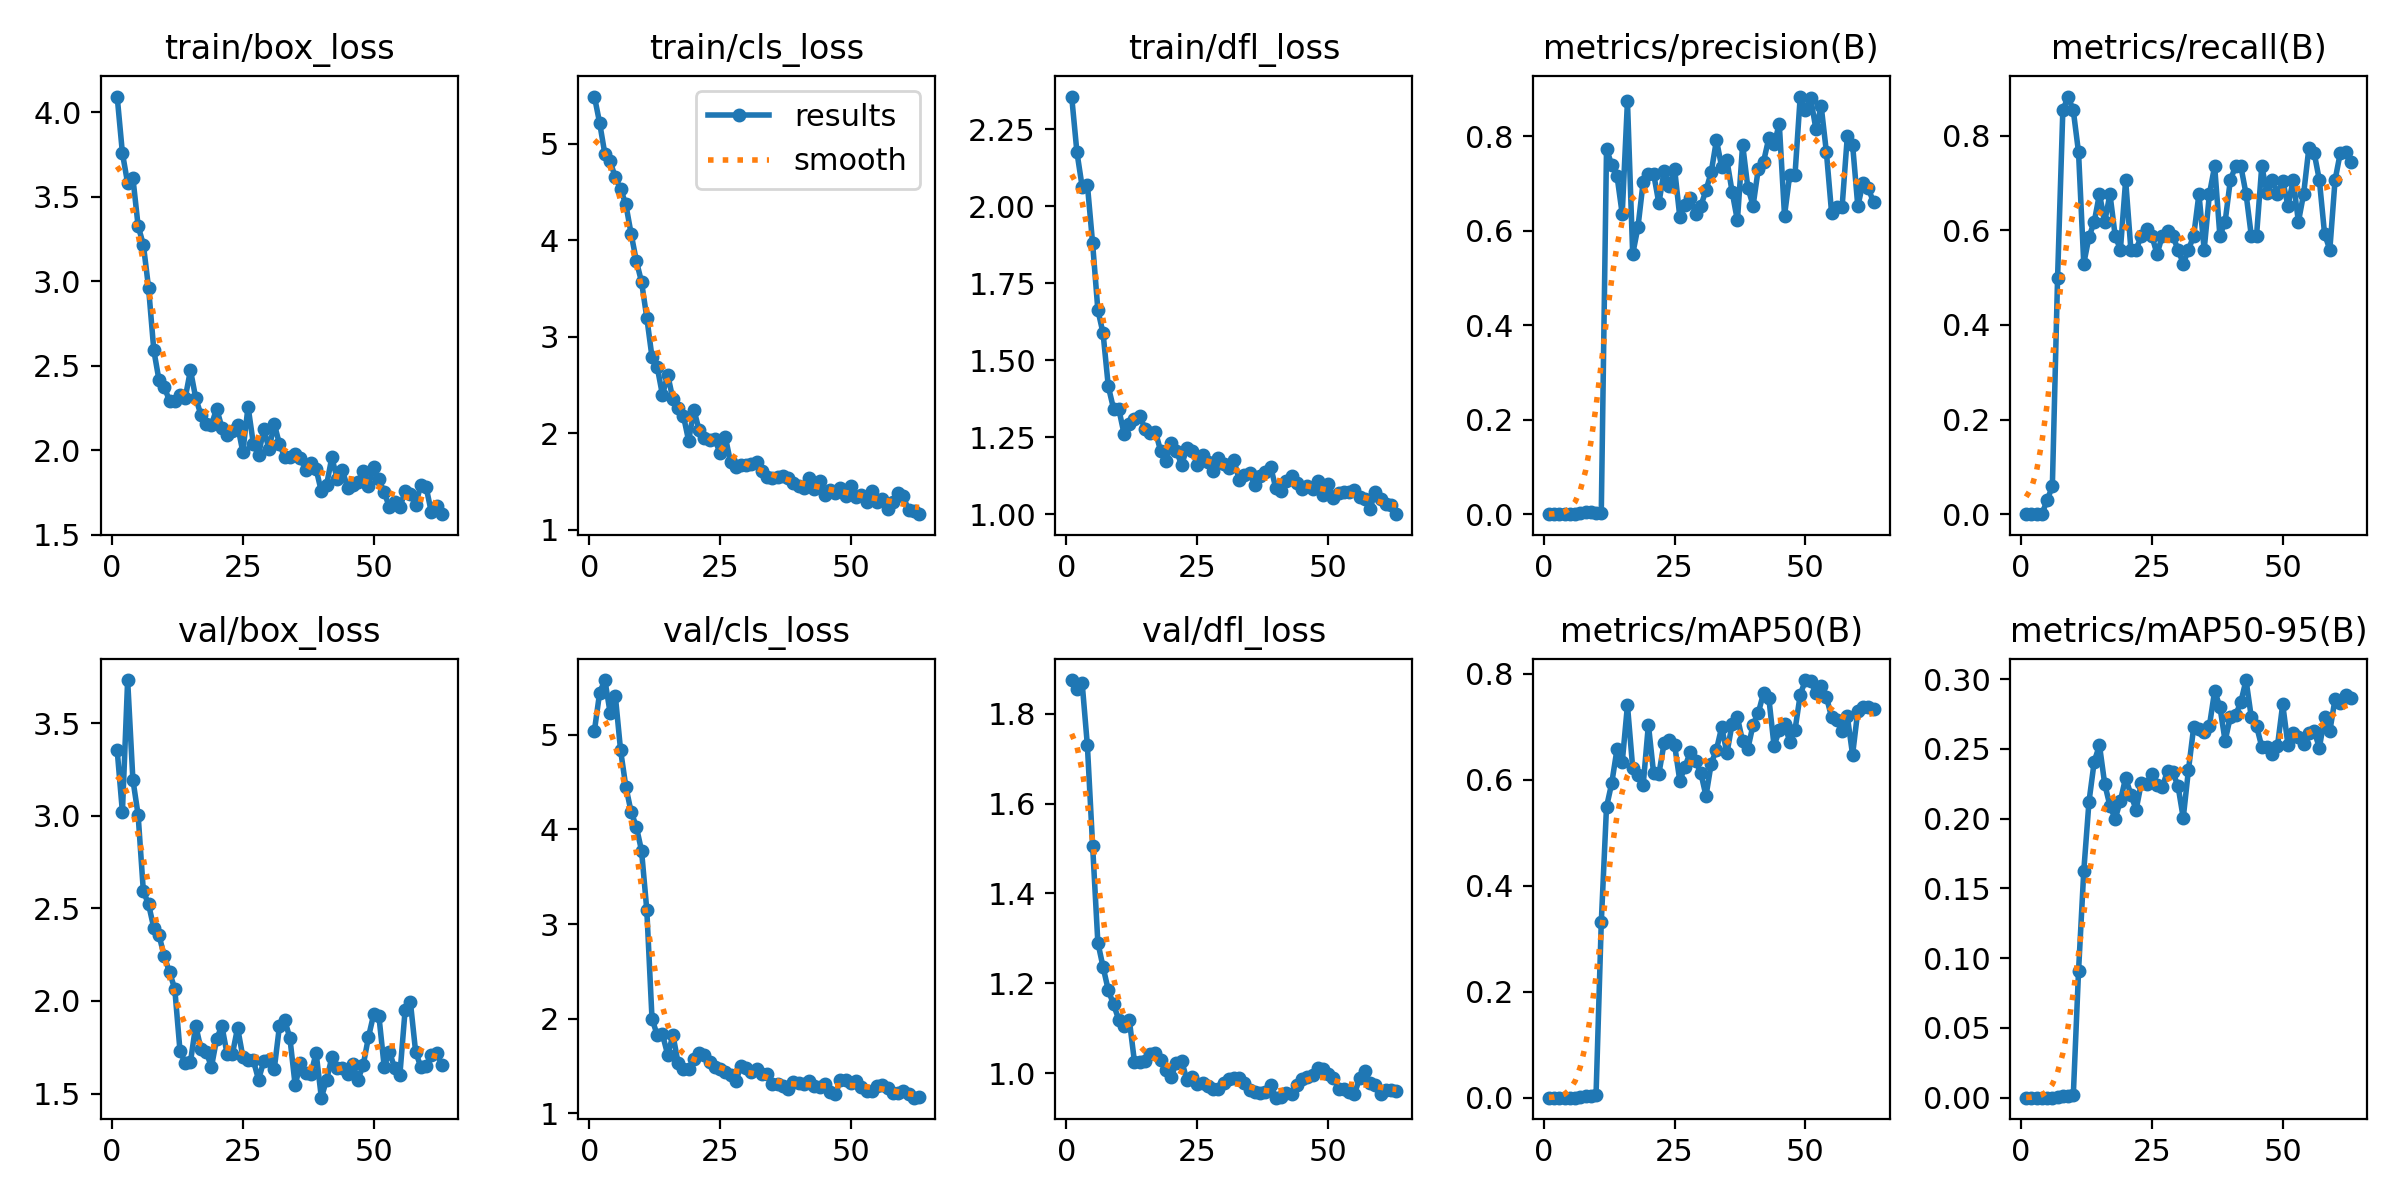

Values plotted in this chart, from the file beside it:
epoch, time, train/box_loss, train/cls_loss, train/dfl_loss, metrics/precision(B), metrics/recall(B), metrics/mAP50(B), metrics/mAP50-95(B), val/box_loss, val/cls_loss, val/dfl_loss, lr/pg0, lr/pg1, lr/pg2, lr/pg3, lr/pg4, lr/pg5, lr/pg6, lr/pg7
1, 4.282, 4.093, 5.487, 2.356, 0, 0, 0, 0, 3.354, 5.041, 1.875, 0.00048, 0.00016, 0.00048, 0.00016, 0.00048, 0.00016, 0.00048, 0.00016
2, 6.62, 3.758, 5.213, 2.176, 0, 0, 0, 0, 3.02, 5.443, 1.854, 0.00101, 0.0003366, 0.00101, 0.0003366, 0.00101, 0.0003366, 0.00101, 0.0003366
3, 8.633, 3.58, 4.891, 2.064, 0, 0, 0, 0, 3.732, 5.576, 1.868, 0.001529, 0.0005097, 0.001529, 0.0005097, 0.001529, 0.0005097, 0.001529, 0.0005097
4, 10.5, 3.613, 4.814, 2.07, 0, 0, 0, 0, 3.195, 5.23, 1.73, 0.002038, 0.0006792, 0.002038, 0.0006792, 0.002038, 0.0006792, 0.002038, 0.0006792
5, 12.54, 3.328, 4.649, 1.88, 0.00015, 0.02941, 8e-05, 3e-05, 3.004, 5.405, 1.506, 0.002535, 0.0008452, 0.002535, 0.0008452, 0.002535, 0.0008452, 0.002535, 0.0008452
6, 14.42, 3.217, 4.53, 1.664, 0.00027, 0.05882, 0.00014, 5e-05, 2.593, 4.833, 1.291, 0.003023, 0.001008, 0.003023, 0.001008, 0.003023, 0.001008, 0.003023, 0.001008
7, 16.19, 2.96, 4.37, 1.587, 0.00229, 0.5, 0.00173, 0.00063, 2.521, 4.45, 1.236, 0.003499, 0.001166, 0.003499, 0.001166, 0.003499, 0.001166, 0.003499, 0.001166
8, 17.99, 2.592, 4.068, 1.415, 0.00389, 0.8529, 0.00365, 0.00116, 2.394, 4.186, 1.184, 0.003965, 0.001322, 0.003965, 0.001322, 0.003965, 0.001322, 0.003965, 0.001322
9, 19.77, 2.413, 3.785, 1.343, 0.00389, 0.8823, 0.00402, 0.00124, 2.354, 4.028, 1.153, 0.00442, 0.001473, 0.00442, 0.001473, 0.00442, 0.001473, 0.00442, 0.001473
10, 21.42, 2.375, 3.566, 1.342, 0.0034, 0.8529, 0.00498, 0.00158, 2.241, 3.774, 1.119, 0.004864, 0.001621, 0.004864, 0.001621, 0.004864, 0.001621, 0.004864, 0.001621
11, 23.06, 2.292, 3.198, 1.262, 0.0027, 0.7647, 0.3305, 0.09061, 2.155, 3.151, 1.105, 0.005298, 0.001766, 0.005298, 0.001766, 0.005298, 0.001766, 0.005298, 0.001766
12, 24.85, 2.291, 2.786, 1.294, 0.7734, 0.5294, 0.5483, 0.1624, 2.066, 2.001, 1.119, 0.005347, 0.001782, 0.005347, 0.001782, 0.005347, 0.001782, 0.005347, 0.001782
13, 26.51, 2.325, 2.683, 1.311, 0.7399, 0.5857, 0.5934, 0.2122, 1.731, 1.826, 1.024, 0.005287, 0.001762, 0.005287, 0.001762, 0.005287, 0.001762, 0.005287, 0.001762
14, 28.19, 2.31, 2.395, 1.32, 0.7169, 0.6177, 0.657, 0.2409, 1.664, 1.834, 1.025, 0.005228, 0.001743, 0.005228, 0.001743, 0.005228, 0.001743, 0.005228, 0.001743
15, 29.84, 2.475, 2.605, 1.278, 0.6357, 0.6765, 0.6323, 0.2526, 1.671, 1.618, 1.027, 0.005168, 0.001723, 0.005168, 0.001723, 0.005168, 0.001723, 0.005168, 0.001723
16, 31.63, 2.309, 2.349, 1.265, 0.875, 0.6174, 0.7403, 0.2249, 1.868, 1.828, 1.043, 0.005109, 0.001703, 0.005109, 0.001703, 0.005109, 0.001703, 0.005109, 0.001703
17, 33.26, 2.21, 2.262, 1.268, 0.5507, 0.6765, 0.622, 0.2092, 1.741, 1.528, 1.045, 0.00505, 0.001683, 0.00505, 0.001683, 0.00505, 0.001683, 0.00505, 0.001683
18, 34.89, 2.154, 2.179, 1.206, 0.6075, 0.5882, 0.6092, 0.1998, 1.727, 1.47, 1.03, 0.00499, 0.001663, 0.00499, 0.001663, 0.00499, 0.001663, 0.00499, 0.001663
19, 36.53, 2.15, 1.92, 1.173, 0.7036, 0.5588, 0.5895, 0.2129, 1.643, 1.472, 1.006, 0.004931, 0.001644, 0.004931, 0.001644, 0.004931, 0.001644, 0.004931, 0.001644
20, 38.32, 2.246, 2.244, 1.231, 0.7207, 0.7059, 0.7036, 0.2294, 1.795, 1.571, 0.991, 0.004871, 0.001624, 0.004871, 0.001624, 0.004871, 0.001624, 0.004871, 0.001624
21, 39.95, 2.135, 2.028, 1.206, 0.7209, 0.5588, 0.6115, 0.2172, 1.865, 1.634, 1.024, 0.004812, 0.001604, 0.004812, 0.001604, 0.004812, 0.001604, 0.004812, 0.001604
22, 41.6, 2.091, 1.947, 1.16, 0.6584, 0.5588, 0.6108, 0.2064, 1.713, 1.62, 1.028, 0.004753, 0.001584, 0.004753, 0.001584, 0.004753, 0.001584, 0.004753, 0.001584
23, 43.25, 2.117, 1.926, 1.215, 0.7268, 0.5882, 0.6685, 0.2257, 1.712, 1.542, 0.985, 0.004693, 0.001564, 0.004693, 0.001564, 0.004693, 0.001564, 0.004693, 0.001564
24, 45.02, 2.148, 1.941, 1.206, 0.6946, 0.6023, 0.6739, 0.2252, 1.855, 1.485, 0.9917, 0.004634, 0.001545, 0.004634, 0.001545, 0.004634, 0.001545, 0.004634, 0.001545
25, 46.66, 1.99, 1.79, 1.161, 0.7321, 0.5882, 0.6657, 0.2323, 1.699, 1.469, 0.9748, 0.004574, 0.001525, 0.004574, 0.001525, 0.004574, 0.001525, 0.004574, 0.001525
26, 48.35, 2.259, 1.962, 1.192, 0.6293, 0.5494, 0.5976, 0.2244, 1.679, 1.44, 0.979, 0.004515, 0.001505, 0.004515, 0.001505, 0.004515, 0.001505, 0.004515, 0.001505
27, 50.01, 2.04, 1.698, 1.17, 0.6538, 0.5882, 0.6244, 0.2225, 1.68, 1.408, 0.9705, 0.004456, 0.001485, 0.004456, 0.001485, 0.004456, 0.001485, 0.004456, 0.001485
28, 51.8, 1.97, 1.65, 1.14, 0.6702, 0.5979, 0.6521, 0.2343, 1.575, 1.344, 0.9635, 0.004396, 0.001465, 0.004396, 0.001465, 0.004396, 0.001465, 0.004396, 0.001465
29, 53.44, 2.129, 1.667, 1.183, 0.6361, 0.5882, 0.6359, 0.2332, 1.675, 1.497, 0.9655, 0.004337, 0.001446, 0.004337, 0.001446, 0.004337, 0.001446, 0.004337, 0.001446
30, 55.1, 2.006, 1.675, 1.164, 0.6525, 0.5588, 0.6131, 0.2235, 1.681, 1.479, 0.9787, 0.004277, 0.001426, 0.004277, 0.001426, 0.004277, 0.001426, 0.004277, 0.001426
31, 56.99, 2.157, 1.675, 1.149, 0.6859, 0.5294, 0.5691, 0.2005, 1.632, 1.435, 0.9873, 0.004218, 0.001406, 0.004218, 0.001406, 0.004218, 0.001406, 0.004218, 0.001406
32, 58.8, 2.037, 1.698, 1.176, 0.7245, 0.5588, 0.6302, 0.235, 1.865, 1.472, 0.9887, 0.004159, 0.001386, 0.004159, 0.001386, 0.004159, 0.001386, 0.004159, 0.001386
33, 60.46, 1.96, 1.608, 1.111, 0.7923, 0.5882, 0.6564, 0.2656, 1.898, 1.419, 0.9881, 0.004099, 0.001366, 0.004099, 0.001366, 0.004099, 0.001366, 0.004099, 0.001366
34, 62.16, 1.963, 1.544, 1.129, 0.7352, 0.6765, 0.6989, 0.2645, 1.798, 1.412, 0.9791, 0.00404, 0.001347, 0.00404, 0.001347, 0.00404, 0.001347, 0.00404, 0.001347
35, 63.81, 1.977, 1.532, 1.134, 0.7495, 0.5588, 0.6498, 0.2621, 1.545, 1.307, 0.9618, 0.00398, 0.001327, 0.00398, 0.001327, 0.00398, 0.001327, 0.00398, 0.001327
36, 65.62, 1.952, 1.542, 1.095, 0.6823, 0.6765, 0.7055, 0.2666, 1.665, 1.314, 0.9578, 0.003921, 0.001307, 0.003921, 0.001307, 0.003921, 0.001307, 0.003921, 0.001307
37, 67.32, 1.883, 1.555, 1.124, 0.6221, 0.7353, 0.7176, 0.2915, 1.611, 1.286, 0.9548, 0.003862, 0.001287, 0.003862, 0.001287, 0.003862, 0.001287, 0.003862, 0.001287
38, 69.05, 1.924, 1.534, 1.137, 0.7829, 0.5882, 0.6719, 0.2802, 1.607, 1.257, 0.9579, 0.003802, 0.001267, 0.003802, 0.001267, 0.003802, 0.001267, 0.003802, 0.001267
39, 70.73, 1.888, 1.488, 1.155, 0.691, 0.6177, 0.6581, 0.2557, 1.719, 1.329, 0.9733, 0.003743, 0.001248, 0.003743, 0.001248, 0.003743, 0.001248, 0.003743, 0.001248
40, 72.54, 1.757, 1.45, 1.085, 0.6538, 0.7059, 0.7036, 0.2731, 1.478, 1.317, 0.9453, 0.003683, 0.001228, 0.003683, 0.001228, 0.003683, 0.001228, 0.003683, 0.001228
41, 74.18, 1.795, 1.433, 1.074, 0.732, 0.7353, 0.726, 0.2742, 1.574, 1.314, 0.947, 0.003624, 0.001208, 0.003624, 0.001208, 0.003624, 0.001208, 0.003624, 0.001208
42, 75.82, 1.958, 1.538, 1.107, 0.7467, 0.7353, 0.7634, 0.2835, 1.695, 1.34, 0.9563, 0.003565, 0.001188, 0.003565, 0.001188, 0.003565, 0.001188, 0.003565, 0.001188
43, 77.49, 1.832, 1.426, 1.126, 0.7965, 0.6765, 0.7542, 0.2994, 1.636, 1.293, 0.9535, 0.003505, 0.001168, 0.003505, 0.001168, 0.003505, 0.001168, 0.003505, 0.001168
44, 79.29, 1.886, 1.506, 1.101, 0.7832, 0.5882, 0.6638, 0.2727, 1.639, 1.281, 0.9737, 0.003446, 0.001149, 0.003446, 0.001149, 0.003446, 0.001149, 0.003446, 0.001149
45, 80.94, 1.778, 1.363, 1.083, 0.8266, 0.5882, 0.6926, 0.2663, 1.606, 1.311, 0.9862, 0.003386, 0.001129, 0.003386, 0.001129, 0.003386, 0.001129, 0.003386, 0.001129
46, 82.58, 1.793, 1.406, 1.093, 0.6325, 0.7353, 0.7055, 0.2516, 1.659, 1.227, 0.9914, 0.003327, 0.001109, 0.003327, 0.001109, 0.003327, 0.001109, 0.003327, 0.001109
47, 84.21, 1.811, 1.384, 1.083, 0.7192, 0.6782, 0.671, 0.2511, 1.576, 1.203, 0.995, 0.003268, 0.001089, 0.003268, 0.001089, 0.003268, 0.001089, 0.003268, 0.001089
48, 86.01, 1.879, 1.428, 1.107, 0.7183, 0.7059, 0.6933, 0.2462, 1.655, 1.353, 1.012, 0.003208, 0.001069, 0.003208, 0.001069, 0.003208, 0.001069, 0.003208, 0.001069
49, 87.66, 1.791, 1.349, 1.062, 0.8845, 0.676, 0.76, 0.2521, 1.805, 1.35, 1.009, 0.003149, 0.00105, 0.003149, 0.00105, 0.003149, 0.00105, 0.003149, 0.00105
50, 89.35, 1.9, 1.447, 1.1, 0.8569, 0.7048, 0.7877, 0.282, 1.929, 1.317, 0.9981, 0.003089, 0.00103, 0.003089, 0.00103, 0.003089, 0.00103, 0.003089, 0.00103
51, 91.03, 1.828, 1.338, 1.054, 0.8807, 0.6514, 0.7852, 0.253, 1.917, 1.339, 0.9896, 0.00303, 0.00101, 0.00303, 0.00101, 0.00303, 0.00101, 0.00303, 0.00101
52, 92.82, 1.751, 1.356, 1.069, 0.8153, 0.7059, 0.7631, 0.2616, 1.646, 1.275, 0.9656, 0.002971, 0.0009902, 0.002971, 0.0009902, 0.002971, 0.0009902, 0.002971, 0.0009902
53, 94.47, 1.664, 1.291, 1.073, 0.8646, 0.6177, 0.777, 0.2586, 1.725, 1.24, 0.9643, 0.002911, 0.0009704, 0.002911, 0.0009704, 0.002911, 0.0009704, 0.002911, 0.0009704
54, 96.15, 1.693, 1.401, 1.072, 0.7668, 0.6768, 0.7558, 0.2535, 1.639, 1.241, 0.9585, 0.002852, 0.0009506, 0.002852, 0.0009506, 0.002852, 0.0009506, 0.002852, 0.0009506
55, 97.79, 1.662, 1.289, 1.08, 0.6369, 0.7739, 0.7174, 0.2616, 1.602, 1.288, 0.9531, 0.002792, 0.0009308, 0.002792, 0.0009308, 0.002792, 0.0009308, 0.002792, 0.0009308
56, 99.57, 1.758, 1.317, 1.057, 0.6497, 0.7637, 0.712, 0.2628, 1.952, 1.304, 0.9883, 0.002733, 0.000911, 0.002733, 0.000911, 0.002733, 0.000911, 0.002733, 0.000911
57, 101.2, 1.741, 1.219, 1.051, 0.6509, 0.7059, 0.6918, 0.2509, 1.996, 1.266, 1.004, 0.002674, 0.0008912, 0.002674, 0.0008912, 0.002674, 0.0008912, 0.002674, 0.0008912
58, 102.9, 1.679, 1.29, 1.019, 0.801, 0.5919, 0.7192, 0.2726, 1.727, 1.217, 0.9787, 0.002614, 0.0008714, 0.002614, 0.0008714, 0.002614, 0.0008714, 0.002614, 0.0008714
59, 104.5, 1.793, 1.378, 1.074, 0.7828, 0.5588, 0.6468, 0.2628, 1.643, 1.218, 0.9734, 0.002555, 0.0008516, 0.002555, 0.0008516, 0.002555, 0.0008516, 0.002555, 0.0008516
60, 106.3, 1.784, 1.345, 1.049, 0.6522, 0.7059, 0.7297, 0.2858, 1.647, 1.232, 0.9543, 0.002495, 0.0008318, 0.002495, 0.0008318, 0.002495, 0.0008318, 0.002495, 0.0008318
... 3 more rows
